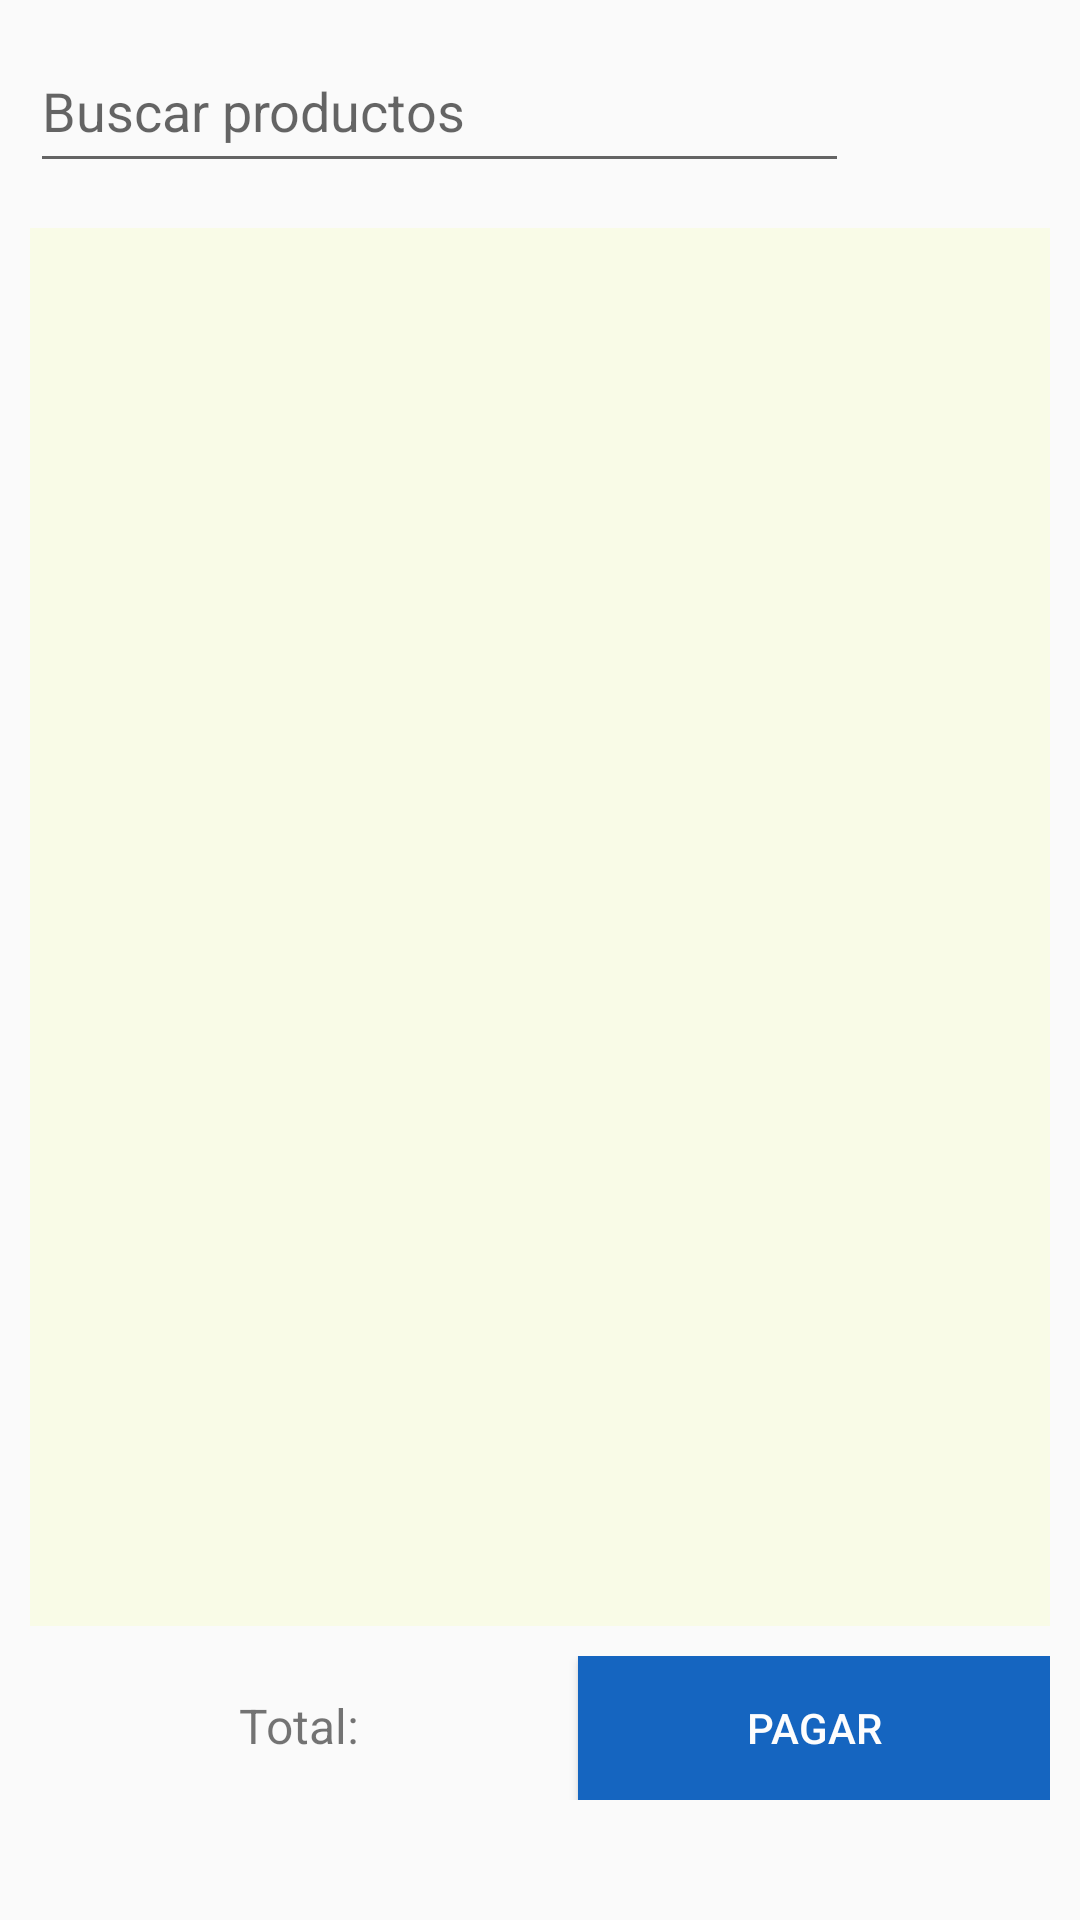

Here is an Android app screen rendered from its layout file. Give the layout XML and the strings, colors and styles it references.
<!-- AndroidManifest.xml: application theme AppTheme -->
<!-- res/layout/activity_vendedor.xml -->
<?xml version="1.0" encoding="utf-8"?>
<LinearLayout xmlns:android="http://schemas.android.com/apk/res/android"
    xmlns:app="http://schemas.android.com/apk/res-auto"
    xmlns:tools="http://schemas.android.com/tools"
    android:layout_width="match_parent"
    android:layout_height="match_parent"
    android:orientation="vertical"
    android:padding="10dp"
    tools:context="com.example.login1.Activities.ActivityVendedor"
    tools:layout_editor_absoluteY="81dp"
    android:descendantFocusability="beforeDescendants"
    android:focusableInTouchMode="true"
    >

    <LinearLayout
        android:layout_width="match_parent"
        android:layout_height="51dp"
        android:layout_marginBottom="15dp"
        android:orientation="horizontal">

        <LinearLayout
            android:layout_width="wrap_content"
            android:layout_height="51dp"
            android:layout_weight="2"
            android:orientation="vertical">
            <AutoCompleteTextView
                android:id="@+id/actv"
                android:layout_width="match_parent"
                android:layout_height="51dp"
                android:completionHint="Selecciona un producto"
                android:completionThreshold="1"
                android:dropDownAnchor="@id/text_view_countries"
                android:hint="Buscar productos"
                android:dropDownWidth="match_parent"
                android:popupBackground="@color/colorBuscador"
                />

            <TextView
                android:id="@+id/text_view_countries"
                android:layout_width="match_parent"
                android:layout_height="10dp"
                android:paddingLeft="15dp"
                android:paddingBottom="16dp"
                android:text=""
                android:textSize="20sp" />



        </LinearLayout>

        <ImageView
            android:id="@+id/camara"
            android:layout_width="5dp"
            android:layout_height="wrap_content"
            android:layout_weight="1"
            android:clickable="true"
            android:focusable="true"
            android:foreground="?android:attr/selectableItemBackground"
            android:src="@drawable/camara"/>


    </LinearLayout>



    <LinearLayout
        android:layout_width="match_parent"
        android:layout_height="match_parent"
        android:orientation="vertical">

        <ListView
            android:id="@+id/listView"
            android:layout_width="match_parent"
            android:layout_height="match_parent"
            android:layout_marginBottom="10dp"
            android:layout_weight="1"
            android:background="@color/colorBuscador"
            />


        <LinearLayout
            android:id="@+id/cardView"
            android:layout_width="match_parent"
            android:orientation="horizontal"
            android:layout_marginBottom="30dp"
            android:layout_height="wrap_content">
            <TextView
                android:id="@+id/precio"
                android:layout_width="wrap_content"
                android:layout_height="wrap_content"
                android:textAlignment="center"
                android:textSize="16dp"
                android:layout_weight="2"
                android:text="Total: " />

            <Button
                android:id="@+id/botonComprar"
                android:layout_width="wrap_content"
                android:layout_height="wrap_content"
                android:layout_weight="1"
                android:background="@color/colorPrimary"
                android:textColor="#FDFDFD"
                android:text="Pagar"/>
        </LinearLayout>

    </LinearLayout>





</LinearLayout>
<!-- resources referenced by this layout -->
<resources>
  <color name="colorBuscador">#f9fbe7</color>
  <color name="colorPrimary">#1565C0</color>
  <style name="AppTheme" parent="Theme.AppCompat.Light.DarkActionBar">
          
          <item name="colorPrimary">@color/colorPrimary</item>
          <item name="colorPrimaryDark">@color/colorPrimaryDark</item>
          <item name="colorAccent">@color/colorAccent</item>
      </style>
  <color name="colorPrimaryDark">#1565C0</color>
  <color name="colorAccent">#D81B60</color>
</resources>
